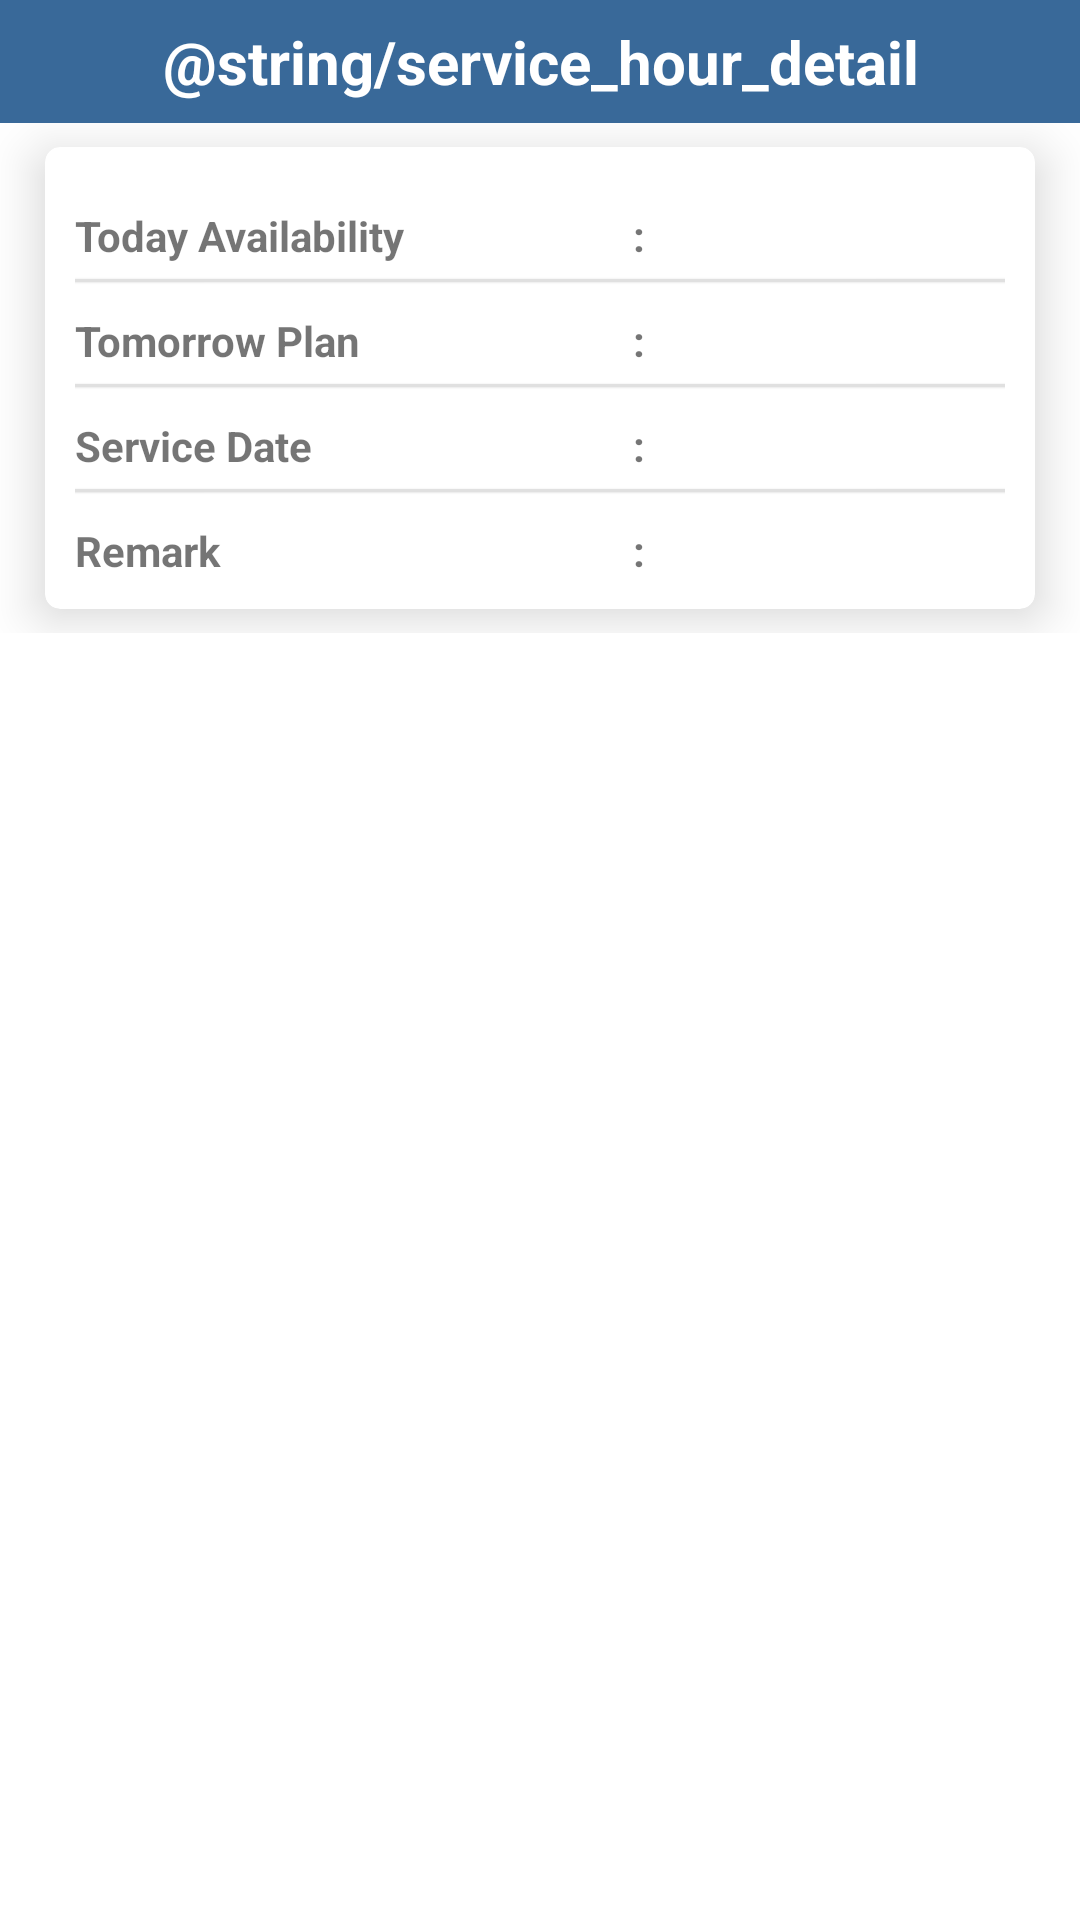

Layout XML and referenced resources for this Android screen:
<!-- AndroidManifest.xml: application theme AppTheme -->
<!-- res/layout/activity_service_hour_detail.xml -->
<?xml version="1.0" encoding="utf-8"?>
<LinearLayout xmlns:android="http://schemas.android.com/apk/res/android"
    xmlns:app="http://schemas.android.com/apk/res-auto"
    xmlns:tools="http://schemas.android.com/tools"
    android:layout_width="match_parent"
    android:layout_height="match_parent"
    android:background="#fff"
    android:orientation="vertical"
    android:id="@+id/maincontainer">

    

    <LinearLayout
        android:layout_width="match_parent"
        android:layout_height="wrap_content"
        android:background="#003399"
        android:orientation="vertical">


        <LinearLayout
            android:layout_width="match_parent"
            android:layout_height="wrap_content"
            android:background="#396999"
            android:orientation="horizontal">

            <TextView
                android:layout_width="0dp"
                android:layout_height="wrap_content"
                android:layout_weight="1"
                android:gravity="center"
                android:padding="7dp"
                android:text="@string/service_hour_detail"
                android:textColor="@color/white"
                android:textSize="20sp"
                android:textStyle="bold" />

        </LinearLayout>

    </LinearLayout>
    


    <RelativeLayout
        android:layout_width="match_parent"
        android:layout_height="match_parent">

        <ScrollView
            android:layout_width="match_parent"
            android:layout_height="wrap_content"
            android:layout_marginBottom="0dp">

            <LinearLayout
                android:layout_width="match_parent"
                android:layout_height="wrap_content"
                android:orientation="vertical">

                <android.support.v7.widget.CardView
                    android:id="@+id/traning_main_lay"

                    android:layout_width="match_parent"
                    android:layout_height="wrap_content"
                    android:layout_marginBottom="8dp"
                    android:layout_marginLeft="15dp"
                    android:layout_marginRight="15dp"
                    android:layout_marginTop="8dp"
                    android:clickable="true"
                    app:cardCornerRadius="5dp"
                    app:cardElevation="10dp">

                    <LinearLayout
                        android:id="@+id/card_view_service_hour"
                        android:layout_width="match_parent"
                        android:layout_height="match_parent"

                        android:clickable="true"
                        android:orientation="vertical"
                        android:padding="10dp">


                        <LinearLayout
                            android:layout_width="match_parent"
                            android:layout_height="wrap_content"
                            android:layout_marginTop="10dp">

                            <TextView

                                android:layout_width="0dp"
                                android:layout_height="wrap_content"
                                android:layout_weight="6"
                                android:text="Today Availability"
                                android:textStyle="bold" />

                            <TextView

                                android:layout_width="0dp"
                                android:layout_height="wrap_content"
                                android:layout_weight="1"
                                android:text=":"
                                android:textStyle="bold" />

                            <TextView
                                android:id="@+id/txt_total_availability"

                                android:layout_width="0dp"
                                android:layout_height="wrap_content"
                                android:layout_weight="3"
                                android:text="" />
                        </LinearLayout>

                        <View
                            android:layout_width="match_parent"
                            android:layout_height="1dp"
                            android:layout_marginTop="5dp"
                            android:background="#e0e0e0"
                            android:elevation=".5dp" />

                        <LinearLayout
                            android:layout_width="match_parent"
                            android:layout_height="wrap_content"
                            android:layout_marginTop="10dp">

                            <TextView

                                android:layout_width="0dp"
                                android:layout_height="wrap_content"
                                android:layout_weight="6"
                                android:text="Tomorrow Plan"
                                android:textStyle="bold" />

                            <TextView

                                android:layout_width="0dp"
                                android:layout_height="wrap_content"
                                android:layout_weight="1"
                                android:text=":"
                                android:textStyle="bold" />

                            <TextView
                                android:id="@+id/txt_tomorrow_plan"

                                android:layout_width="0dp"
                                android:layout_height="wrap_content"
                                android:layout_weight="3"
                                android:text="" />
                        </LinearLayout>


                        <View
                            android:layout_width="match_parent"
                            android:layout_height="1dp"
                            android:layout_marginTop="5dp"
                            android:background="#e0e0e0"
                            android:elevation=".5dp" />


                        <LinearLayout
                            android:layout_width="match_parent"
                            android:layout_height="wrap_content"
                            android:layout_marginTop="10dp">

                            <TextView
                                android:layout_width="0dp"
                                android:layout_height="wrap_content"
                                android:layout_weight="6"
                                android:text="Service Date"
                                android:textStyle="bold" />

                            <TextView

                                android:layout_width="0dp"
                                android:layout_height="wrap_content"
                                android:layout_weight="1"
                                android:text=":"
                                android:textStyle="bold" />

                            <TextView
                                android:id="@+id/txt_service_date"

                                android:layout_width="0dp"
                                android:layout_height="wrap_content"
                                android:layout_weight="3"
                                android:text="" />
                        </LinearLayout>


                        <LinearLayout
                            android:layout_width="match_parent"
                            android:layout_height="wrap_content"
                            android:orientation="vertical"
                            android:id="@+id/ll_add">





                        </LinearLayout>


                        <View
                            android:layout_width="match_parent"
                            android:layout_height="1dp"
                            android:layout_marginTop="5dp"
                            android:background="#e0e0e0"
                            android:elevation=".5dp" />

                        <LinearLayout
                            android:layout_width="match_parent"
                            android:layout_height="wrap_content"
                            android:layout_marginTop="10dp">

                            <TextView

                                android:layout_width="0dp"
                                android:layout_height="wrap_content"
                                android:layout_weight="6"
                                android:text="Remark"
                                android:textStyle="bold" />

                            <TextView

                                android:layout_width="0dp"
                                android:layout_height="wrap_content"
                                android:layout_weight="1"
                                android:text=":"
                                android:textStyle="bold" />

                            <TextView
                                android:id="@+id/txt_remark"
                                android:layout_width="0dp"
                                android:layout_height="wrap_content"
                                android:layout_weight="3"
                                android:text="" />
                        </LinearLayout>


                    </LinearLayout>


                </android.support.v7.widget.CardView>




            </LinearLayout>

        </ScrollView>



    </RelativeLayout>

</LinearLayout>
<!-- resources referenced by this layout -->
<resources>
  <style name="AppTheme" parent="Theme.AppCompat.Light.DarkActionBar">
          
          <item name="android:windowContentTransitions">true</item>
          <item name="colorPrimary">@color/colorPrimary</item>
          <item name="colorPrimaryDark">@color/colorPrimaryDark</item>
          <item name="colorAccent">@color/colorAccent</item>
      </style>
  <!-- not gathered from this repository: default colours our renderer supplied (Android Studio template values) -->
  <color name="white">#FFFFFFFF</color>
  <color name="colorPrimary">#FF6200EE</color>
  <color name="colorPrimaryDark">#FF3700B3</color>
  <color name="colorAccent">#FF03DAC5</color>
</resources>
